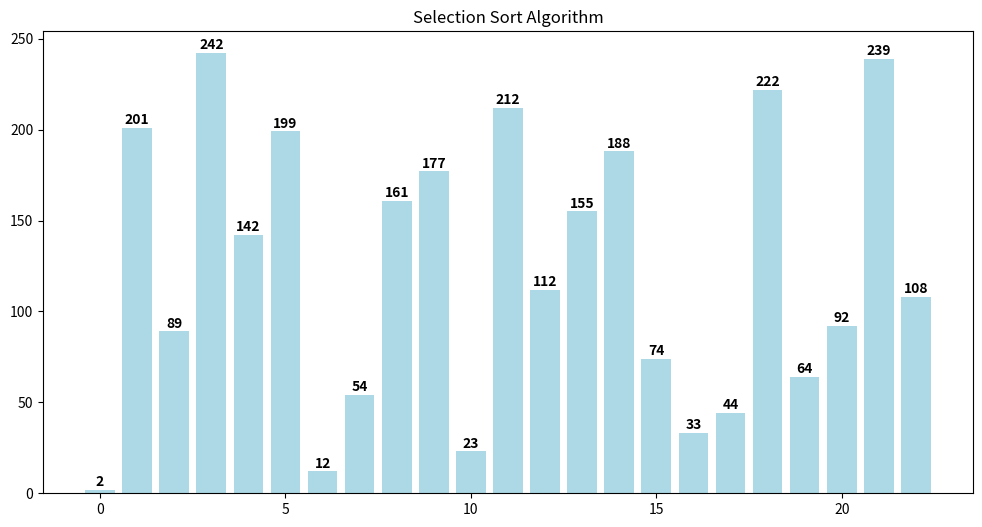

Generate this figure with matplotlib:
import matplotlib.animation as animation
import matplotlib.pyplot as plt


def visualizador_simples(array):
    estados = []

    def selection_sort(array):
        n = len(array)
        for i in range(n):
            min = i
            for j in range(i + 1, n):
                if array[j] < array[min]:
                    min = j
            array[i], array[min] = array[min], array[i]
            estados.append(array.copy())

    arr_copia = array.copy()
    selection_sort(arr_copia)

    # Configuração do gráfico
    fig, ax = plt.subplots(figsize=(12, 6))
    bars = ax.bar(range(len(array)), array, color="lightblue")
    ax.set_title("Selection Sort Algorithm")

    def animar(frame):
        if frame < len(estados):
            arr_estado = estados[frame]

            # Apenas atualiza as alturas das barras
            for k, bar in enumerate(bars):
                bar.set_height(arr_estado[k])

            for txt in ax.texts:
                txt.remove()
            for k, valor in enumerate(arr_estado):
                ax.text(
                    k,
                    valor + 0.5,
                    str(valor),
                    ha="center",
                    va="bottom",
                    fontweight="bold",
                )
        return bars

    # Cria animação
    anim = animation.FuncAnimation(
        fig, animar, frames=len(estados), interval=1500, repeat=False, blit=True
    )
    plt.show()


# TESTE
if __name__ == "__main__":
    array_teste = [
        33,
        201,
        89,
        242,
        142,
        199,
        12,
        54,
        161,
        177,
        23,
        212,
        112,
        155,
        188,
        74,
        2,
        44,
        222,
        64,
        92,
        239,
        108,
    ]
    visualizador_simples(array_teste)
